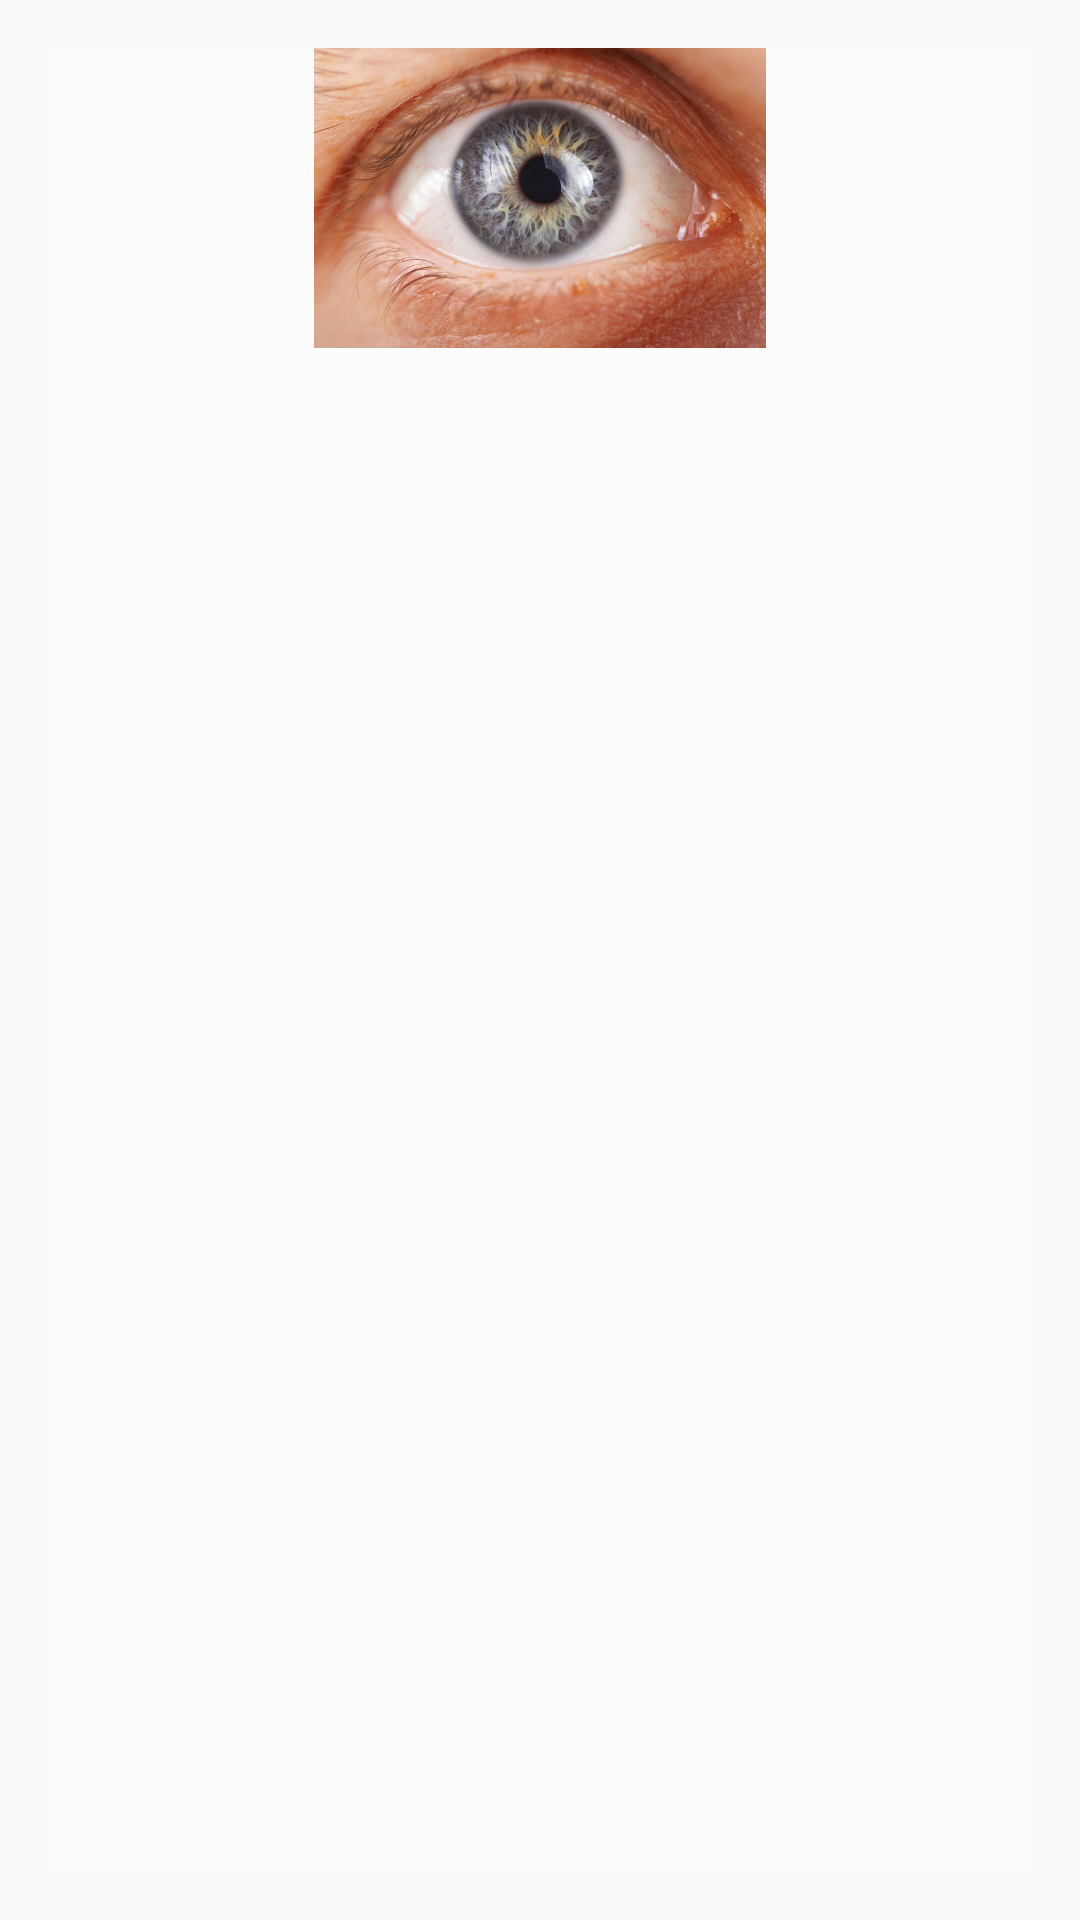

Produce the Android XML layout that renders to this screen, including the resource entries it uses.
<!-- AndroidManifest.xml: application theme AppTheme -->
<!-- res/layout/activity_about.xml -->
<?xml version="1.0" encoding="utf-8"?>
<RelativeLayout
    xmlns:android="http://schemas.android.com/apk/res/android"
    xmlns:app="http://schemas.android.com/apk/res-auto"
    xmlns:tools="http://schemas.android.com/tools"
    android:layout_width="match_parent"
    android:layout_height="match_parent"
    android:paddingBottom="16dp"
    android:paddingTop="16dp"
    android:paddingLeft="16dp"
    android:paddingRight="16dp"
    android:id="@+id/activity_about"
    tools:context=".about">

    <ScrollView
        android:layout_width="match_parent"
        android:layout_height="match_parent"
        android:background="@color/backgroundcolor">

        <RelativeLayout
            android:layout_width="match_parent"
            android:layout_height="match_parent">

            <ImageView
                android:id="@+id/titleWindow"
                android:layout_width="510dp"
                android:layout_height="100dp"
                android:src="@drawable/aboutglucoma" />

            <TextView
                android:id="@+id/messageWindow"
                android:layout_width="match_parent"
                android:layout_height="match_parent"
                android:layout_below="@+id/titleWindow"
                android:textSize="18dp"
                android:textColor="@android:color/black"/>
        </RelativeLayout>

    </ScrollView>

    <View
        android:id="@+id/view"
        android:layout_width="wrap_content"
        android:layout_height="wrap_content"
        android:layout_alignParentStart="true"
        android:layout_alignParentTop="true"
        class="com.google.android.youtube.player.YoutubePlayerView"/>

</RelativeLayout>
<!-- resources referenced by this layout -->
<resources>
  <color name="backgroundcolor">#fcfcfc</color>
  <!-- drawable aboutglucoma: jpg bitmap (drawable, 79168 bytes) -->
  <style name="AppTheme" parent="Theme.AppCompat.Light.DarkActionBar">
          
          <item name="colorPrimaryDark">@color/colorPrimaryDark</item>
          <item name="colorPrimary">@color/colorPrimary</item>
          <item name="colorAccent">@color/colorAccent</item>
      </style>
  <color name="colorPrimaryDark">#FFA000</color>
  <color name="colorPrimary" tools:ignore="DuplicateDefinition">#fcbd01</color>
  <color name="colorAccent">#ff4081</color>
</resources>
